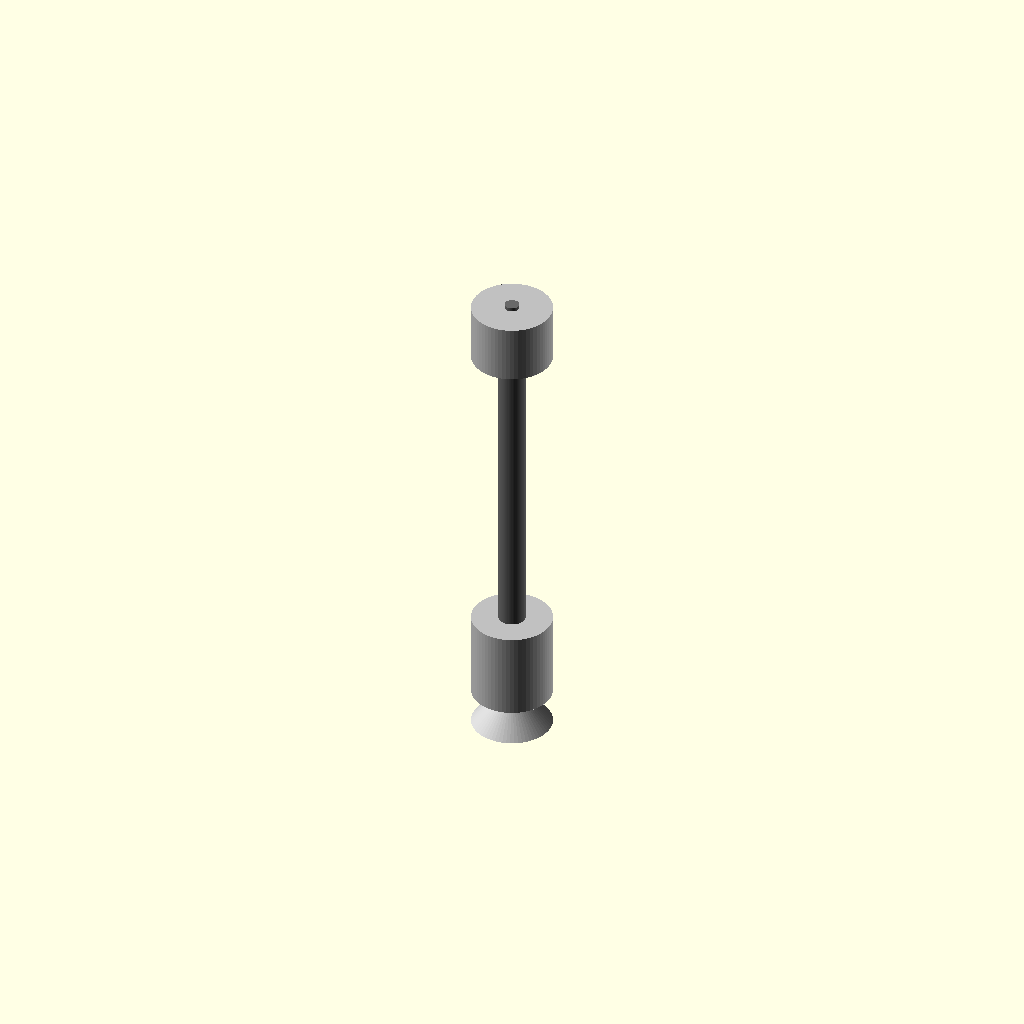
Cell 1: the model at its default parameters.
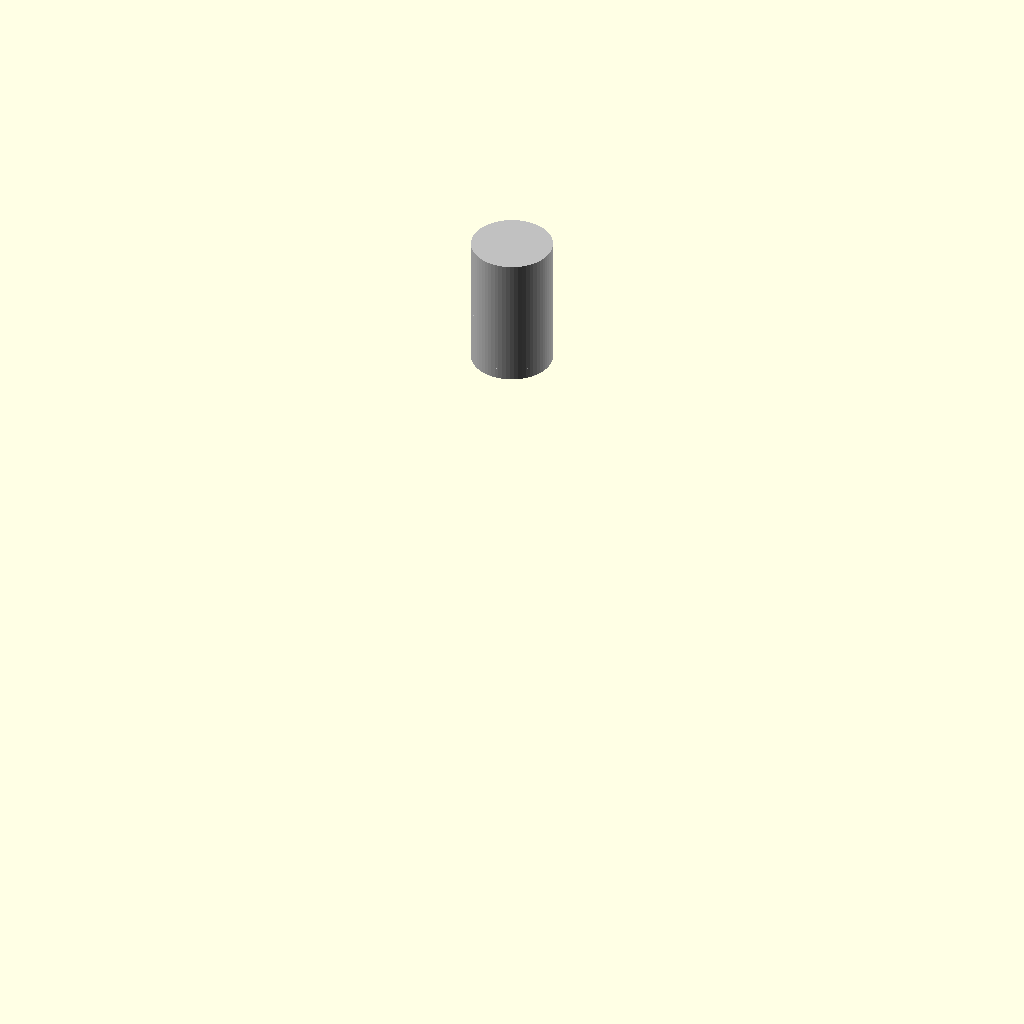
Cell 2: total_length_mm = 0.5 (everything else at default).
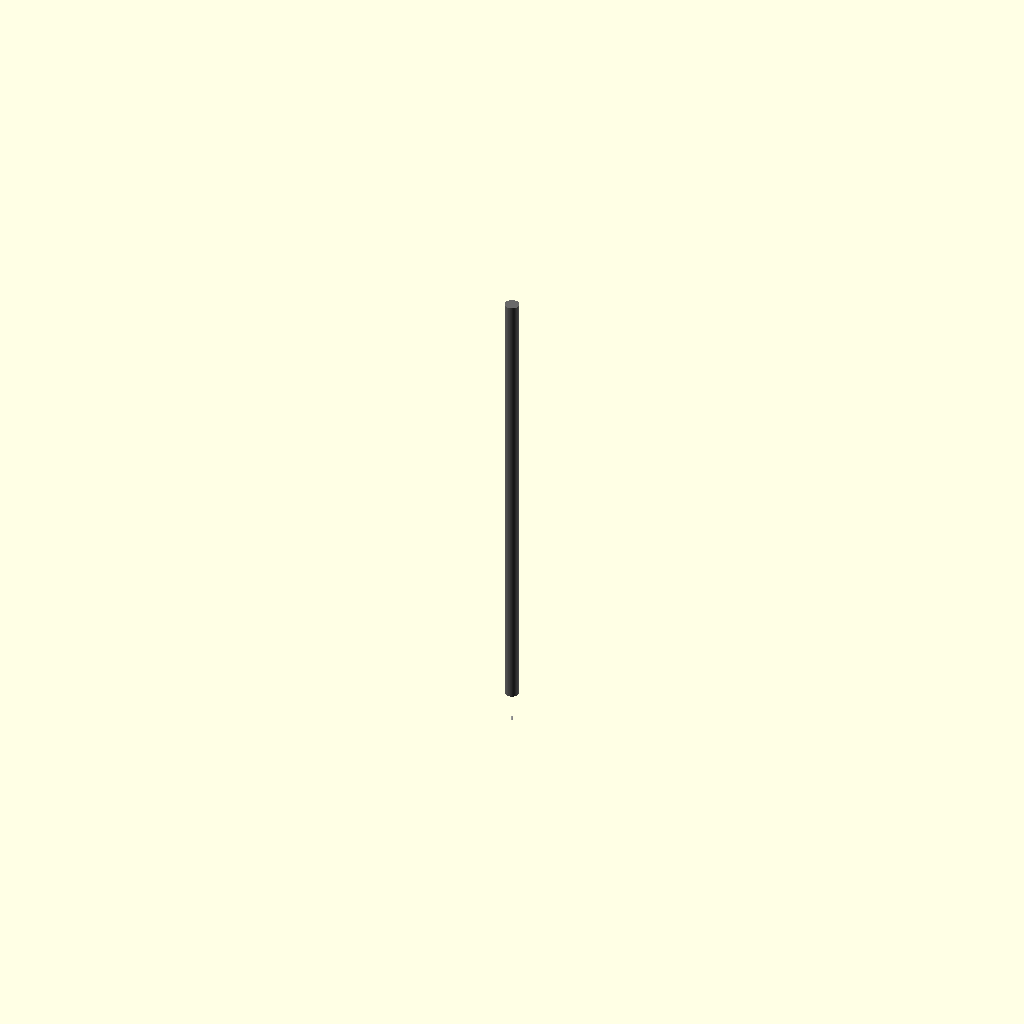
Cell 3: the same model with barrel_outer_diameter_mm = 0.05.
One fixed orthographic camera (rotation 55°, 0°, 25°; colour scheme Cornfield) for every cell.
The OpenSCAD source (results/nopscadlib/ablations/no_multiview/scad/hot_end__E3Dv6.scad):
// Parameters
total_length_mm = 62; //[31:124:0.5]
barrel_outer_diameter_mm = 3.7; //[1.85:7.4:0.05]
filament_diameter_mm = 1.75; //[1.5:3:0.05]
filament_bore_diameter_mm = 2; //[1.8:3:0.05]
origin_z_top_face = 0; //[0:0:1]
overlap_mm = 1; //[0.5:2:0.1]
placeholder_radial_scale = 3; //[1.5:6:0.1]
mounting_interface_length_mm = 8; //[4:16:0.5]
heater_block_length_mm = 12; //[6:24:0.5]
nozzle_length_mm = 6; //[3:12:0.5]

// Hot End - complete geometry
module hot_end() {
  color("DimGray") {
    // Main barrel
    translate([0, 0, -total_length_mm/2])
      cylinder(h=total_length_mm, r=barrel_outer_diameter_mm/2, center=true, $fn=64);
    
    // Filament bore
    translate([0, 0, -total_length_mm/2])
      cylinder(h=total_length_mm + 2*overlap_mm, r=filament_bore_diameter_mm/2, center=true, $fn=64);
  }
}

// E3D Hot End Assembly - complete geometry
module e3d_hot_end_assembly() {
  color("Black") {
    // Mounting interface placeholder
    translate([0, 0, -mounting_interface_length_mm/2 + overlap_mm/2])
      cylinder(h=mounting_interface_length_mm, r=(barrel_outer_diameter_mm*placeholder_radial_scale)/2, center=true, $fn=64);
    
    // Heater block placeholder
    translate([0, 0, -total_length_mm + heater_block_length_mm/2 - overlap_mm/2])
      cylinder(h=heater_block_length_mm, r=(barrel_outer_diameter_mm*placeholder_radial_scale)/2, center=true, $fn=64);
    
    // Nozzle placeholder
    translate([0, 0, -total_length_mm - nozzle_length_mm/2 + overlap_mm/2])
      cylinder(h=nozzle_length_mm, r1=(barrel_outer_diameter_mm*placeholder_radial_scale)/2, r2=0, center=true, $fn=64);
  }
}

// E3D Hot End - complete geometry
module e3d_hot_end() {
  e3d_hot_end_assembly();
}

// Jhead Hot End Assembly - complete geometry
module jhead_hot_end_assembly() {
  color("Silver") {
    // Mounting interface placeholder
    translate([0, 0, -mounting_interface_length_mm/2 + overlap_mm/2])
      cylinder(h=mounting_interface_length_mm, r=(barrel_outer_diameter_mm*placeholder_radial_scale)/2, center=true, $fn=64);
    
    // Heater block placeholder
    translate([0, 0, -total_length_mm + heater_block_length_mm/2 - overlap_mm/2])
      cylinder(h=heater_block_length_mm, r=(barrel_outer_diameter_mm*placeholder_radial_scale)/2, center=true, $fn=64);
    
    // Nozzle placeholder
    translate([0, 0, -total_length_mm - nozzle_length_mm/2 + overlap_mm/2])
      cylinder(h=nozzle_length_mm, r1=(barrel_outer_diameter_mm*placeholder_radial_scale)/2, r2=0, center=true, $fn=64);
  }
}

// Jhead Hot End - complete geometry
module jhead_hot_end() {
  jhead_hot_end_assembly();
}

// Assembly
module assembly() {
  hot_end();
  translate([0, 0, 0]) e3d_hot_end();
  translate([0, 0, 0]) jhead_hot_end();
}

assembly();
Customizer parameters (derived from the source; name, type, default, range or options):
total_length_mm: number, default 62, range 0.5 to 31, step 124
barrel_outer_diameter_mm: number, default 3.7, range 0.05 to 1.85, step 7.4
filament_diameter_mm: number, default 1.75, range 0.05 to 1.5, step 3
filament_bore_diameter_mm: number, default 2, range 0.05 to 1.8, step 3
origin_z_top_face: number, default 0, range 0 to 1
overlap_mm: number, default 1, range 0.1 to 0.5, step 2
placeholder_radial_scale: number, default 3, range 0.1 to 1.5, step 6
mounting_interface_length_mm: number, default 8, range 0.5 to 4, step 16
heater_block_length_mm: number, default 12, range 0.5 to 6, step 24
nozzle_length_mm: number, default 6, range 0.5 to 3, step 12
